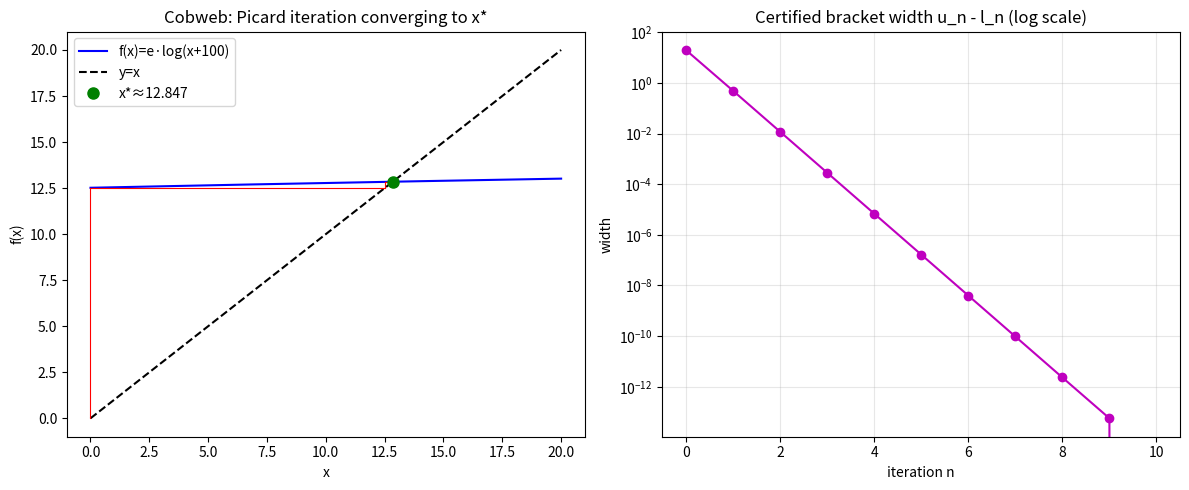

The script that saved this image:
"""Visualize EML iteration as a cobweb plot and the certified enclosure width.

Run: python eml_visualization.py  (requires matplotlib, numpy).
"""
from __future__ import annotations
import math
import numpy as np
import matplotlib.pyplot as plt

a, b, c = 1.0, 1.0, 100.0
lo, hi = 0.0, 20.0
f = lambda x: math.exp(a) * math.log(b * x + c)

# fixed point
x = 0.0
for _ in range(200):
    x = f(x)
xstar = x

fig, (ax1, ax2) = plt.subplots(1, 2, figsize=(12, 5))

# --- cobweb plot ---
xs = np.linspace(lo, hi, 400)
ax1.plot(xs, [f(t) for t in xs], "b-", label="f(x)=e·log(x+100)")
ax1.plot(xs, xs, "k--", label="y=x")
cx = 0.0
for _ in range(8):
    cy = f(cx)
    ax1.plot([cx, cx], [cx, cy], "r-", lw=0.8)
    ax1.plot([cx, cy], [cy, cy], "r-", lw=0.8)
    cx = cy
ax1.plot([xstar], [xstar], "go", ms=8, label=f"x*≈{xstar:.3f}")
ax1.set_title("Cobweb: Picard iteration converging to x*")
ax1.set_xlabel("x"); ax1.set_ylabel("f(x)"); ax1.legend()

# --- enclosure width (log scale) ---
l, u = lo, hi
widths = []
for _ in range(11):
    widths.append(u - l)
    l, u = f(l), f(u)
ax2.semilogy(range(len(widths)), widths, "mo-")
ax2.set_title("Certified bracket width u_n - l_n (log scale)")
ax2.set_xlabel("iteration n"); ax2.set_ylabel("width")
ax2.grid(True, which="both", alpha=0.3)

plt.tight_layout()
plt.savefig("eml_dynamics.png", dpi=150)
print("saved eml_dynamics.png")
